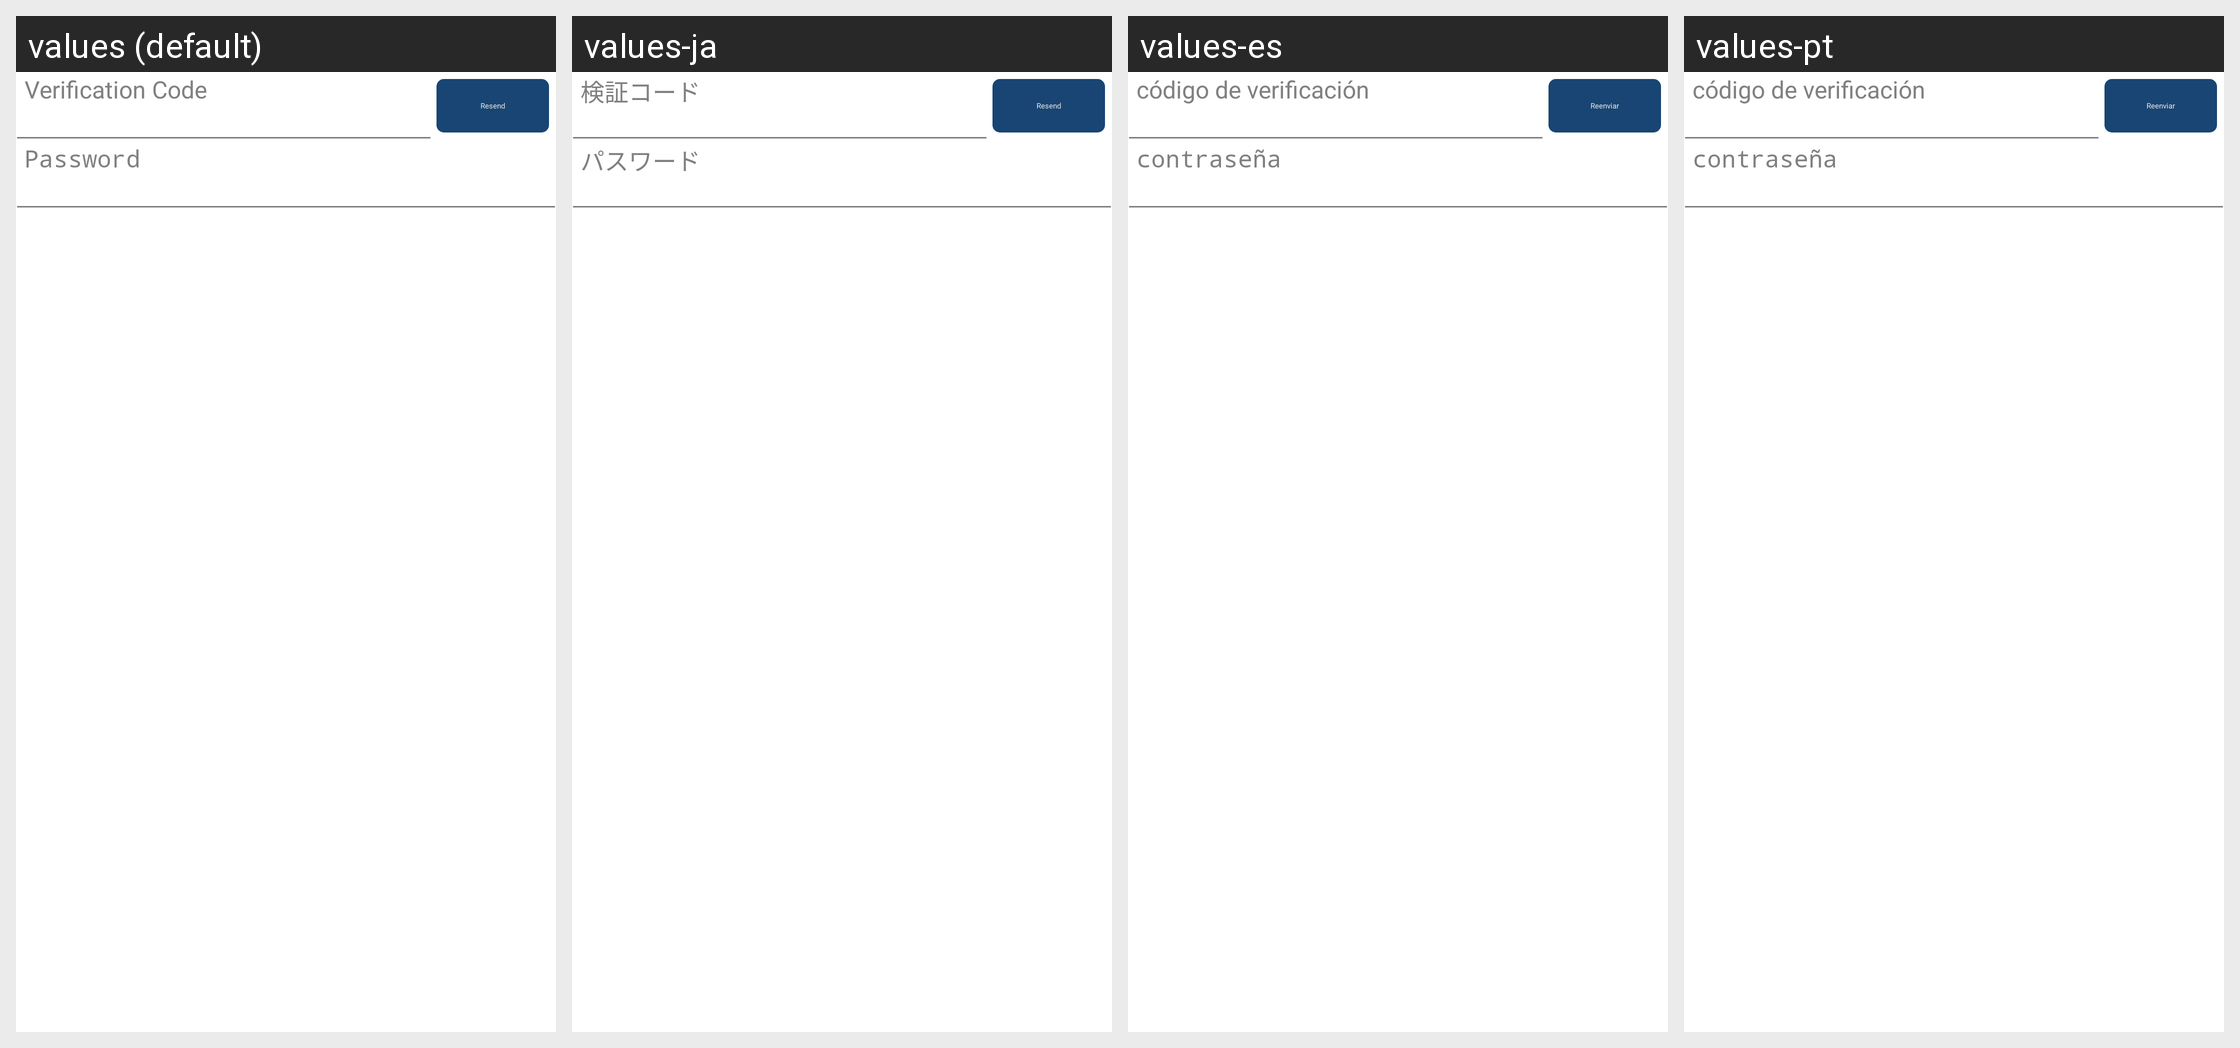

This grid shows one Android layout under several languages. Give, for every string resource on the screen, its name, the default text and each shown locale's text.
Android screen res/layout/hw_view_code_with_password_a.xml rendered under 4 locales, left to right: values (default), values-ja, values-es, values-pt. Device: Nexus 5 (rendered at 1080×1920; each locale shown at half size, 540×960, under a caption strip naming it); theme AppTheme.
Other locales in the repository, not shown: values-af, values-ar, values-bn, values-cs, values-da, values-de, values-de-rDE, values-el, values-en-rGB, values-en-rSG, values-fi, values-fr, values-fr-rCA, values-fr-rFR, values-gu, values-hi, values-hr, values-hu, values-in, values-it, values-iw, values-kn, values-ko, values-ko-rKR, values-ml, values-mr, values-ms-rMY, values-nb, values-nl, values-pa, values-pl, values-pt-rPT, values-ro, values-ru, values-ru-rRU, values-sk, values-sv, values-ta, values-te, values-th, values-th-rTH, values-tl, values-tr, values-tr-rTR, values-vi, values-zh-rCN, values-zh-rHK, values-zh-rTW.
Strings drawn on this screen, with the default value and each locale's value (text and hints the layout hard-codes, and strings that could not be matched under every locale, appear in the picture but are not listed):

hw_inputBox_validationCode_hint
  values: Verification Code
  values-ja: 検証コード
  values-es: código de verificación
  values-pt: código de verificación

hw_inputBox_resendCode
  values: Resend
  values-ja: Resend
  values-es: Reenviar
  values-pt: Reenviar

hw_inputBox_password_hint
  values: Password
  values-ja: パスワード
  values-es: contraseña
  values-pt: contraseña
